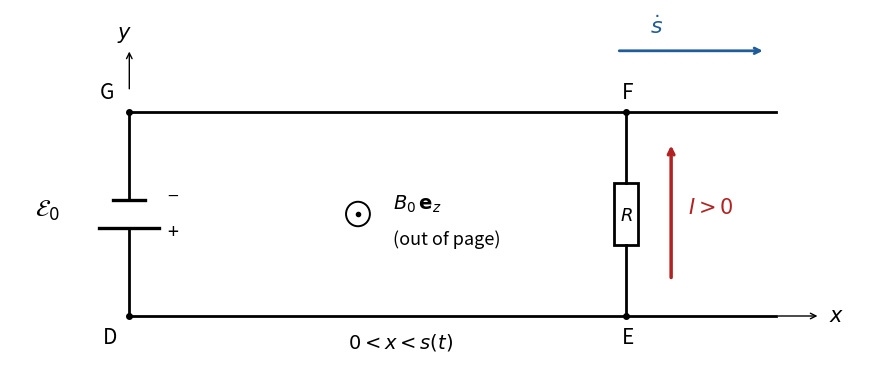

This figure's Python source:
#!/usr/bin/env python3
"""Original schematic, not a copy of the exam image. Python 3.14.4.
Dependencies: matplotlib; documented in the root pyproject.toml.
"""
from pathlib import Path
import matplotlib
matplotlib.use('Agg')
import matplotlib.pyplot as plt
from matplotlib.patches import Rectangle, Circle

fig,ax=plt.subplots(figsize=(9,4.2),dpi=100,facecolor='white')
ax.set_facecolor('white');ax.set_xlim(-1.2,7.4);ax.set_ylim(-.5,3.0);ax.axis('off')
for yy in [0,2]:ax.plot([0,6.5],[yy,yy],color='black',lw=2)
ax.plot([0,0],[0,.86],color='black',lw=2);ax.plot([0,0],[1.14,2],color='black',lw=2)
ax.plot([-.3,.3],[.86,.86],color='black',lw=2.4)
ax.plot([-.16,.16],[1.14,1.14],color='black',lw=2.4)
ax.text(.38,.76,'+',fontsize=14);ax.text(.38,1.11,'−',fontsize=14)
ax.text(-.95,.97,r'$\mathcal{E}_0$',fontsize=17)
ax.plot([5,5],[0,.7],color='black',lw=2);ax.plot([5,5],[1.3,2],color='black',lw=2)
ax.add_patch(Rectangle((4.88,.7),.24,.6,facecolor='white',edgecolor='black',lw=2))
ax.text(5,.98,r'$R$',fontsize=13,ha='center',va='center')
for label,xx,yy,dx,dy in [('D',0,0,-.27,-.27),('G',0,2,-.3,.13),('E',5,0,-.05,-.27),('F',5,2,-.05,.13)]:
 ax.plot(xx,yy,'o',color='black',ms=4);ax.text(xx+dx,yy+dy,label,fontsize=15)
ax.annotate('',xy=(5.45,1.7),xytext=(5.45,.35),arrowprops={'arrowstyle':'->','color':'#b22222','lw':2.5})
ax.text(5.62,1.0,r'$I>0$',color='#b22222',fontsize=15)
ax.annotate('',xy=(6.4,2.6),xytext=(4.9,2.6),arrowprops={'arrowstyle':'->','color':'#1f5c99','lw':2})
ax.text(5.24,2.76,r'$\dot{s}$',color='#1f5c99',fontsize=16)
ax.add_patch(Circle((2.3,1),.12,edgecolor='black',facecolor='white',lw=1.4))
ax.plot(2.3,1,'o',color='black',ms=3)
ax.text(2.65,1.04,r'$B_0\,\mathbf{e}_z$',fontsize=14)
ax.text(2.65,.7,'(out of page)',fontsize=13)
ax.annotate('',xy=(6.95,0),xytext=(6.5,0),arrowprops={'arrowstyle':'->','color':'black'})
ax.text(7.04,-.06,r'$x$',fontsize=15)
ax.annotate('',xy=(0,2.62),xytext=(0,2.2),arrowprops={'arrowstyle':'->','color':'black'})
ax.text(-.12,2.72,r'$y$',fontsize=15)
ax.text(2.2,-.32,r'$0<x<s(t)$',fontsize=14)
fig.subplots_adjust(left=.03,right=.98,bottom=.10,top=.95)
dest=Path.cwd()/'paper-3-moving-bar.png';fig.savefig(dest,dpi=100,facecolor='white',transparent=False)
plt.close(fig)
